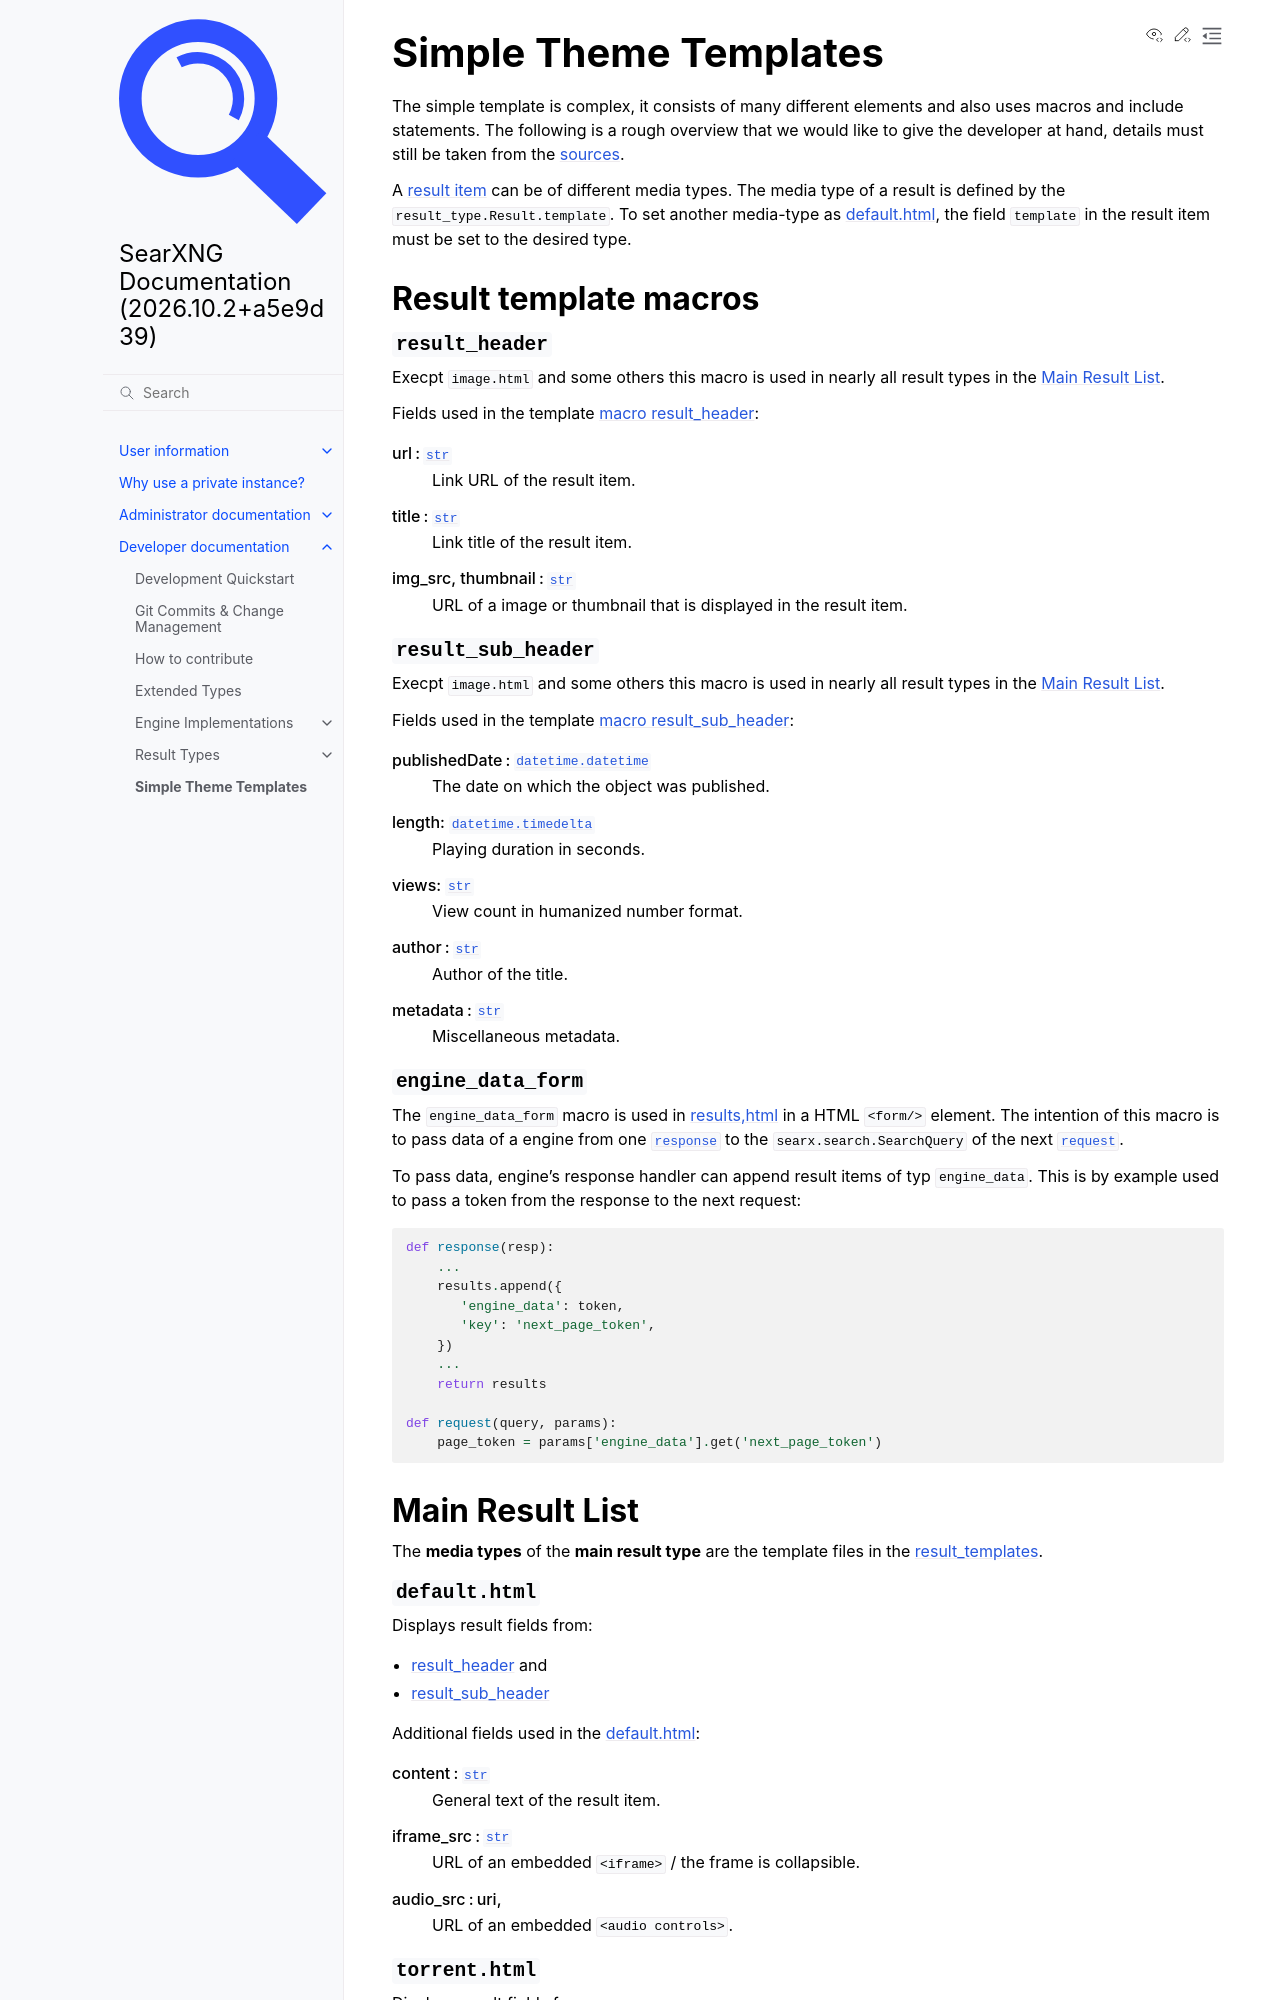

repository: Quad4-Software/void-search · page: dev/templates.html · generator: sphinx

.. _simple theme templates:

======================
Simple Theme Templates
======================

The simple template is complex, it consists of many different elements and also
uses macros and include statements.  The following is a rough overview that we
would like to give the developer at hand, details must still be taken from the
:origin:`sources <searx/templates/simple/>`.

A :ref:`result item <result types>` can be of different media types.  The media
type of a result is defined by the :py:obj:`result_type.Result.template`.  To
set another media-type as :ref:`template default`, the field ``template``
in the result item must be set to the desired type.


.. _result template macros:

Result template macros
======================

.. _macro result_header:

``result_header``
-----------------

Execpt ``image.html`` and some others this macro is used in nearly all result
types in the :ref:`main result list`.

Fields used in the template :origin:`macro result_header
<searx/templates/simple/macros.html>`:

url :  :py:class:`str`
  Link URL of the result item.

title :  :py:class:`str`
  Link title of the result item.

img_src, thumbnail : :py:class:`str`
  URL of a image or thumbnail that is displayed in the result item.


.. _macro result_sub_header:

``result_sub_header``
---------------------

Execpt ``image.html`` and some others this macro is used in nearly all result
types in the :ref:`main result list`.

Fields used in the template :origin:`macro result_sub_header
<searx/templates/simple/macros.html>`:

publishedDate : :py:obj:`datetime.datetime`
  The date on which the object was published.

length: :py:obj:`datetime.timedelta`
  Playing duration in seconds.

views: :py:class:`str`
  View count in humanized number format.

author : :py:class:`str`
  Author of the title.

metadata : :py:class:`str`
  Miscellaneous metadata.


.. _engine_data:

``engine_data_form``
--------------------

The ``engine_data_form`` macro is used in :origin:`results,html
<searx/templates/simple/results.html>` in a HTML ``<form/>`` element.  The
intention of this macro is to pass data of a engine from one :py:obj:`response
<searx.engines.demo_online.response>` to the :py:obj:`searx.search.SearchQuery`
of the next :py:obj:`request <searx.engines.demo_online.request>`.

To pass data, engine's response handler can append result items of typ
``engine_data``.  This is by example used to pass a token from the response to
the next request:

.. code:: python

   def response(resp):
       ...
       results.append({
          'engine_data': token,
          'key': 'next_page_token',
       })
       ...
       return results

   def request(query, params):
       page_token = params['engine_data'].get('next_page_token')


.. _main result list:

Main Result List
================

The **media types** of the **main result type** are the template files in
the :origin:`result_templates <searx/templates/simple/result_templates>`.

.. _template default:
